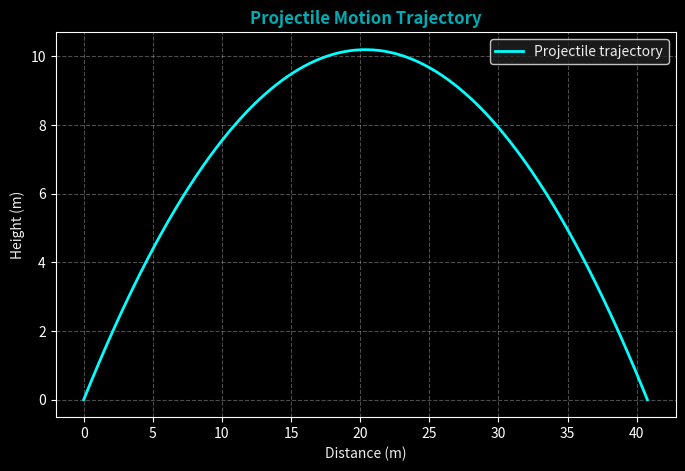

Here is the Python script that generated this plot:
import numpy as np
import matplotlib.pyplot as plt

def projectile_motion(Vo, angle_deg, g=9.81):
    """
    Simulate projectile motion.

    Parameters:
    Vo : float : Initial speed (m/s)
    angle_deg : float : Launch angle in degrees
    g : float : Acceleration due to gravity (default 9.81 m/s^2)

    Returns:
    Hmax : float : Maximum height
    R : float : Range of the projectile
    """
    # Convert angle to radians
    angle_rad = np.radians(angle_deg)

    # Maximum height
    Hmax = (Vo**2) * (np.sin(angle_rad)**2) / (2 * g)

    # Range
    R = (Vo**2) * np.sin(2 * angle_rad) / g

    # Time of flight
    T = 2 * Vo * np.sin(angle_rad) / g

    # Trajectory points
    t = np.linspace(0, T, num=500)
    x = Vo * np.cos(angle_rad) * t
    y = Vo * np.sin(angle_rad) * t - 0.5 * g * t**2

    # Plot trajectory
    plt.style.use('dark_background')
    plt.figure(figsize=(8,5))
    plt.plot(x, y, label='Projectile trajectory', color='#00FFFF', linewidth=2)
    plt.title('Projectile Motion Trajectory', color='#00ADB5', fontweight='bold')
    plt.xlabel('Distance (m)', color='#EEEEEE')
    plt.ylabel('Height (m)', color='#EEEEEE')
    plt.grid(True, linestyle='--', alpha=0.3)
    plt.legend(facecolor='#212121', edgecolor='#EEEEEE', labelcolor='#EEEEEE')
    plt.show()

    return Hmax, R

# Example usage
Vo = 20  # m/s
angle = 45  # degrees
Hmax, R = projectile_motion(Vo, angle)
print(f"Maximum height: {Hmax:.2f} m")
print(f"Range: {R:.2f} m")